2-way image classification set "alcohol" from GitHub (caglahuner/alcohol); label vocabulary: alcoholic, non alcoholic.

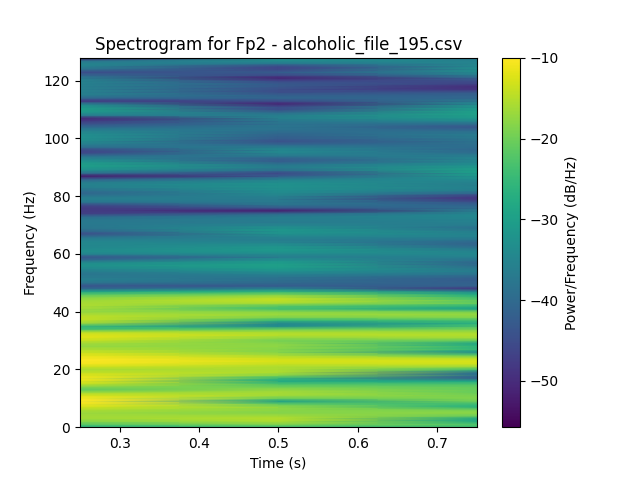
Label: alcoholic

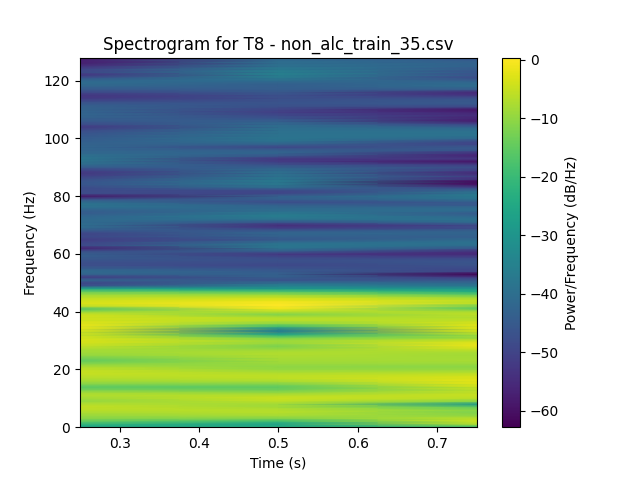
Label: non alcoholic

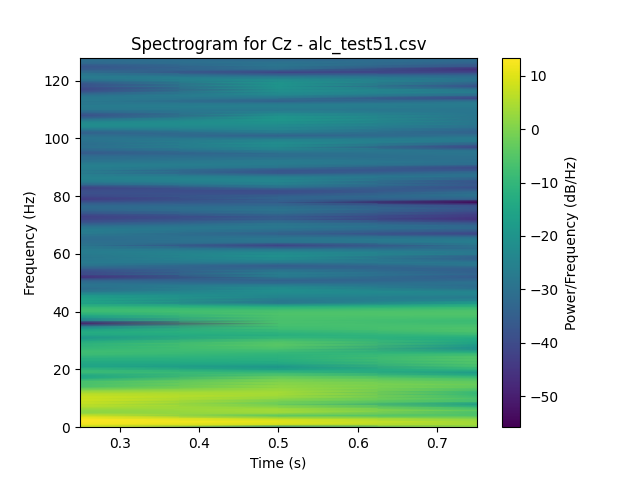
Label: alcoholic

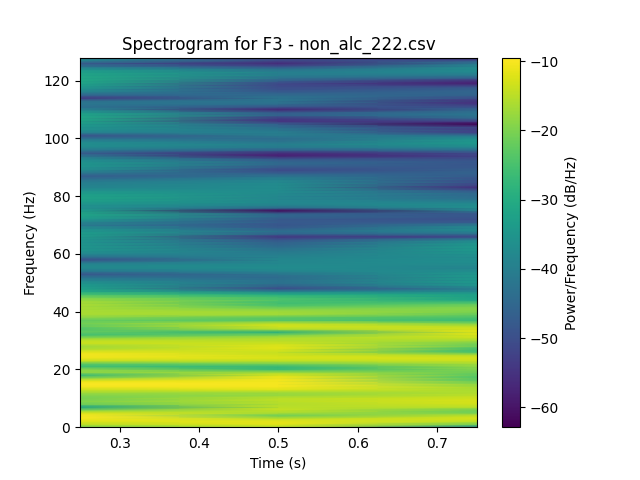
Label: non alcoholic

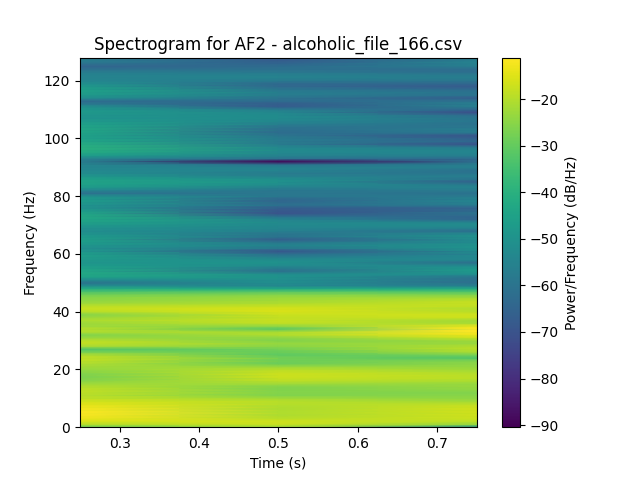
Label: alcoholic

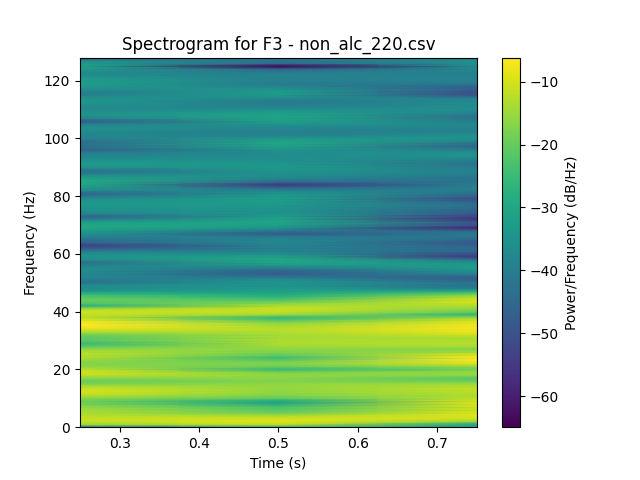
Label: non alcoholic
